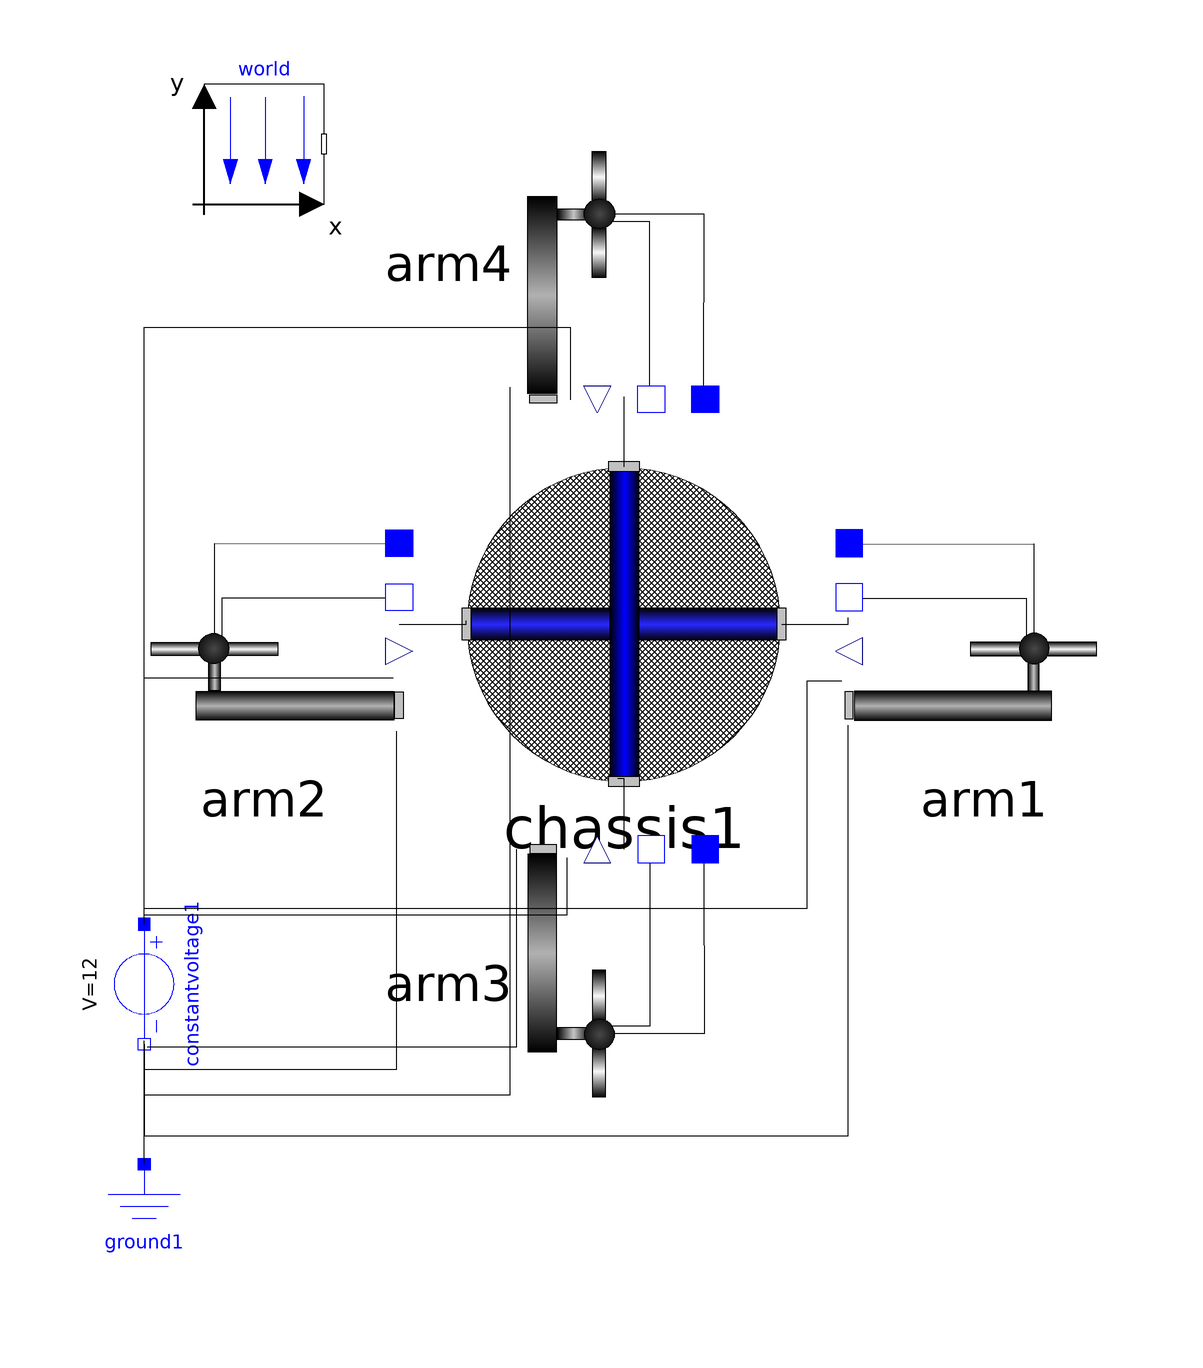

This picture is the connection diagram that the Modelica source below describes through its graphical annotations.

model Quadrotor
  inner Modelica.Mechanics.MultiBody.World world annotation(Placement(visible = true, transformation(origin = {-60,80}, extent = {{-10,-10},{10,10}}, rotation = 0)));
  Chassis chassis1 annotation(Placement(visible = true, transformation(origin = {0,0}, extent = {{-26.25,-26.25},{26.25,26.25}}, rotation = 0)));
  Modelica.Electrical.Analog.Sources.ConstantVoltage constantvoltage1(V = 12) annotation(Placement(visible = true, transformation(origin = {-80,-60}, extent = {{-10,-10},{10,10}}, rotation = -90)));
  Modelica.Electrical.Analog.Basic.Ground ground1 annotation(Placement(visible = true, transformation(origin = {-80,-100}, extent = {{-10,-10},{10,10}}, rotation = 0)));
  Arm arm2 annotation(Placement(visible = true, transformation(origin = {-60,0}, extent = {{22.5,-22.5},{-22.5,22.5}}, rotation = 0)));
  Arm arm3 annotation(Placement(visible = true, transformation(origin = {0,-60}, extent = {{-22.5,-22.5},{22.5,22.5}}, rotation = -90)));
  Arm arm4 annotation(Placement(visible = true, transformation(origin = {0,60}, extent = {{22.5,-22.5},{-22.5,22.5}}, rotation = -90)));
  Arm arm1 annotation(Placement(visible = true, transformation(origin = {60,0}, extent = {{-22.5,-22.5},{22.5,22.5}}, rotation = 0)));
equation
  connect(constantvoltage1.p,arm1.pin_p) annotation(Line(points = {{-80,-50},{-80,-47.3684},{30.5263,-47.3684},{30.5263,-9.47368},{36.3158,-9.47368},{36.3158,-9.47368}}));
  connect(constantvoltage1.p,arm4.pin_p) annotation(Line(points = {{-80,-50},{-80,49.4737},{-8.947369999999999,49.4737},{-8.947369999999999,37.3684},{-8.947369999999999,37.3684}}));
  connect(constantvoltage1.p,arm3.pin_p) annotation(Line(points = {{-80,-50},{-80,-48.4211},{-9.47368,-48.4211},{-9.47368,-38.9474},{-9.47368,-38.9474}}));
  connect(constantvoltage1.p,arm2.pin_p) annotation(Line(points = {{-80,-50},{-80,-8.947369999999999},{-38.4211,-8.947369999999999},{-38.4211,-8.947369999999999}}));
  connect(constantvoltage1.n,arm4.pin_n) annotation(Line(points = {{-80,-70},{-80,-78.4211},{-18.9474,-78.4211},{-18.9474,39.4737},{-18.9474,39.4737}}));
  connect(constantvoltage1.n,arm1.pin_n) annotation(Line(points = {{-80,-70},{-80,-85.2632},{37.3684,-85.2632},{37.3684,-16.8421},{37.3684,-16.8421}}));
  connect(constantvoltage1.n,arm2.pin_n) annotation(Line(points = {{-80,-70},{-80,-74.2105},{-37.8947,-74.2105},{-37.8947,-17.8947},{-37.8947,-17.8947},{-37.8947,-17.8947}}));
  connect(arm3.pin_n,constantvoltage1.n) annotation(Line(points = {{-18,-37.5},{-18,-70.52630000000001},{-79.47369999999999,-70.52630000000001},{-79.47369999999999,-70.52630000000001}}));
  connect(arm3.frame_a,chassis1.frame_S) annotation(Line(points = {{-1.37773e-15,-37.5},{-1.37773e-15,-25.7895},{-1.05263,-25.7895},{-1.05263,-25.7895}}));
  connect(chassis1.frame_W,arm1.frame_a) annotation(Line(points = {{26.25,0},{37.3684,0},{37.3684,1.05263},{37.3684,1.05263}}));
  connect(chassis1.frame_N,arm4.frame_a) annotation(Line(points = {{0,26.25},{0,26.25},{0,37.8947},{0,37.8947}}));
  connect(arm2.frame_a,chassis1.frame_E) annotation(Line(points = {{-37.5,0},{-26.3158,0},{-26.3158,0.526316},{-26.3158,0.526316}}));
  connect(ground1.p,constantvoltage1.n) annotation(Line(points = {{-80,-90},{-80,-90},{-80,-69.47369999999999},{-80,-69.47369999999999}}));
  annotation(Icon(coordinateSystem(extent = {{-100,-100},{100,100}}, preserveAspectRatio = true, initialScale = 0.1, grid = {2,2})), Diagram(coordinateSystem(extent = {{-100,-100},{100,100}}, preserveAspectRatio = true, initialScale = 0.1, grid = {2,2})));
end Quadrotor;